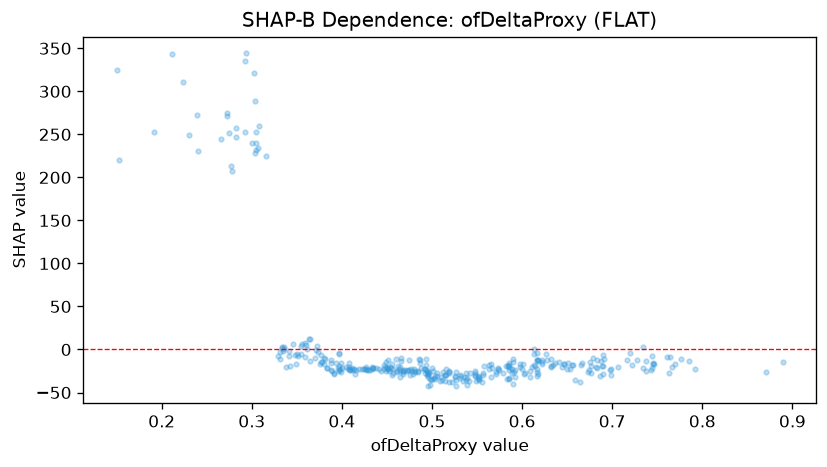

The data file committed next to this chart (first rows):
feature_value, shap_value
0.566, -16.76
0.764, -8.193
0.622, -16.97
0.473, -23.3
0.477, -22.7
0.598, -20.58
0.5, -21.03
0.278, 206.9
0.511, -35.37
0.706, -20.16
0.509, -36.13
0.552, -34.96
0.738, -13.63
0.46, -11.47
0.592, -32.52
0.689, -19.52
0.557, -29.85
0.72, -3.966
0.585, -33.83
0.571, -26.49
0.408, -15.58
0.676, -27.04
0.583, -34.04
0.381, -11.35
0.498, -41.02
0.674, -23.53
0.363, 12.23
0.45, -21.36
0.69, -19.62
0.609, -32.52
0.618, -29.01
0.487, -11.82
0.69, -28.47
0.266, 245.1
0.699, -23.01
0.743, -23.87
0.617, -30.74
0.338, -19.97
0.686, -30.22
0.476, -29.65
0.498, -34.87
0.466, -13.93
0.556, -37.34
0.496, -42.83
0.493, -18.17
0.541, -36.8
0.522, -38.08
0.427, -20.06
0.451, -11.82
0.603, -27.89
0.744, -21.85
0.566, -32.22
0.397, -3.6
0.388, -15.97
0.36, 5.369
0.5, -34.14
0.785, -12.88
0.419, -23
0.776, -10.93
0.532, -30.67
... 290 more rows
